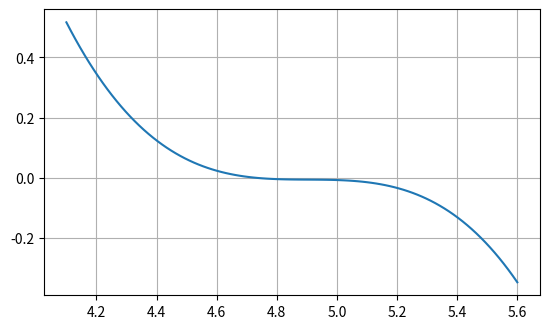

The matplotlib source for this figure:
import matplotlib.pyplot as plt
import numpy as np

L_ = 25.0

t = np.linspace(4.1, 5.6, 100)
y = (L_ / 5.9 + 2 / 3 - t) ** 3 - 0.042**3 * (t**3 - 30)

plt.plot(t, y)
plt.gca().set_aspect("equal")
plt.grid()
plt.savefig("f.svg", transparent=True, bbox_inches="tight")
plt.show()
